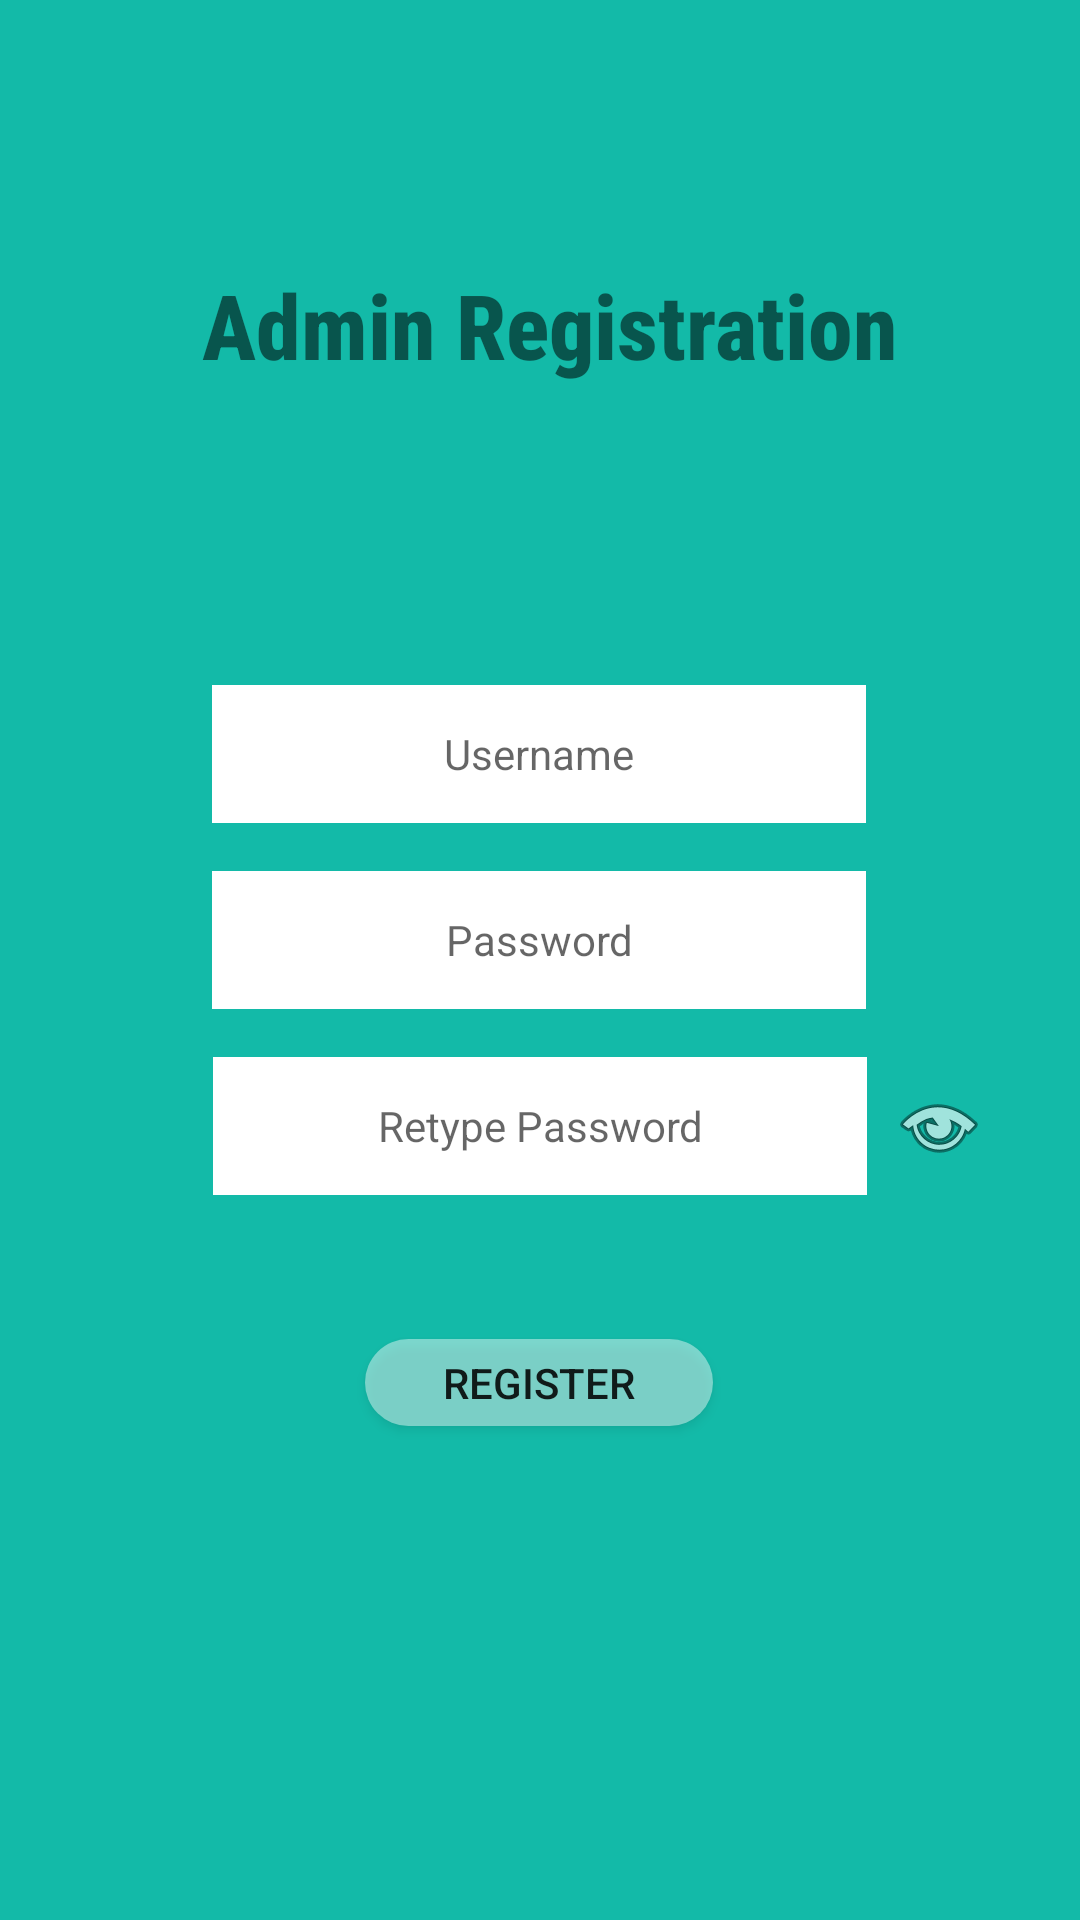

Write the Android layout XML for this screen, with the resource values it uses.
<!-- AndroidManifest.xml: application theme AppTheme -->
<!-- res/layout/reregister.xml -->
<?xml version="1.0" encoding="utf-8"?>
<LinearLayout xmlns:android="http://schemas.android.com/apk/res/android"
    xmlns:app="http://schemas.android.com/apk/res-auto"
    xmlns:tools="http://schemas.android.com/tools"
    android:orientation="vertical" android:layout_width="match_parent"
    android:layout_height="match_parent">

    <androidx.constraintlayout.widget.ConstraintLayout
        android:layout_width="match_parent"
        android:layout_height="match_parent"
        android:background="#13BAA8">

        <TextView
            android:id="@+id/textView"
            android:layout_width="wrap_content"
            android:layout_height="wrap_content"
            android:layout_marginStart="150dp"
            android:layout_marginLeft="150dp"
            android:layout_marginTop="88dp"
            android:layout_marginEnd="150dp"
            android:layout_marginRight="150dp"
            android:text="Admin Registration"
            android:textSize="30sp"
            android:textStyle="bold"
            app:fontFamily="sans-serif-condensed-medium"
            app:layout_constraintEnd_toEndOf="parent"
            app:layout_constraintHorizontal_bias="0.482"
            app:layout_constraintStart_toStartOf="parent"
            app:layout_constraintTop_toTopOf="parent" />

        <EditText
            android:id="@+id/from"
            android:layout_width="218dp"
            android:layout_height="46dp"
            android:layout_marginTop="100dp"
            android:background="#FFFFFF"
            android:foregroundGravity="center"
            android:gravity="center"
            android:hint="Username"
            android:inputType="text"
            android:selectAllOnFocus="true"
            android:singleLine="true"
            android:textSize="14sp"
            app:layout_constraintEnd_toEndOf="parent"
            app:layout_constraintHorizontal_bias="0.497"
            app:layout_constraintStart_toStartOf="parent"
            app:layout_constraintTop_toBottomOf="@+id/textView" />

        <EditText
            android:id="@+id/to"
            android:layout_width="218dp"
            android:layout_height="46dp"
            android:layout_marginTop="16dp"
            android:background="#FFFFFF"
            android:foregroundGravity="center"
            android:gravity="center"
            android:hint="Password"
            android:inputType="textPassword"
            android:password="true"
            android:selectAllOnFocus="true"
            android:singleLine="true"
            android:textIsSelectable="false"
            android:textSize="14sp"
            app:layout_constraintEnd_toEndOf="parent"
            app:layout_constraintHorizontal_bias="0.497"
            app:layout_constraintStart_toStartOf="parent"
            app:layout_constraintTop_toBottomOf="@+id/from" />

        <EditText
            android:id="@+id/edittext_cnf_password"
            android:layout_width="218dp"
            android:layout_height="46dp"
            android:layout_marginTop="16dp"
            android:background="#FFFFFF"
            android:foregroundGravity="center"
            android:gravity="center"
            android:hint="Retype Password"
            android:inputType="textPassword"
            android:password="true"
            android:selectAllOnFocus="true"
            android:singleLine="true"
            android:textIsSelectable="false"
            android:textSize="14sp"
            app:layout_constraintEnd_toEndOf="parent"
            app:layout_constraintStart_toStartOf="parent"
            app:layout_constraintTop_toBottomOf="@+id/to" />

        <CheckBox
            android:id="@+id/showpassword2"
            android:layout_width="wrap_content"
            android:layout_height="wrap_content"
            android:layout_marginStart="8dp"
            android:layout_marginLeft="8dp"
            android:button="@android:drawable/ic_menu_view"
            app:layout_constraintBottom_toBottomOf="@+id/edittext_cnf_password"
            app:layout_constraintStart_toEndOf="@+id/edittext_cnf_password"
            app:layout_constraintTop_toTopOf="@+id/edittext_cnf_password" />

        <Button
            android:id="@+id/Submit"
            android:layout_width="116dp"
            android:layout_height="29dp"
            android:layout_marginTop="48dp"
            android:background="@drawable/roundbut"
            android:text="Register"
            app:layout_constraintEnd_toEndOf="parent"
            app:layout_constraintHorizontal_bias="0.498"
            app:layout_constraintStart_toStartOf="parent"
            app:layout_constraintTop_toBottomOf="@+id/edittext_cnf_password" />

    </androidx.constraintlayout.widget.ConstraintLayout>
</LinearLayout>
<!-- resources referenced by this layout -->
<resources>
  <!-- drawable roundbut (drawable) -->
  <?xml version="1.0" encoding="utf-8"?>
  <shape xmlns:android="http://schemas.android.com/apk/res/android"
      android:shape="rectangle">
      <solid android:color="#70FFFFFF" />
      <corners
          android:bottomRightRadius="20dp"
          android:bottomLeftRadius="20dp"
          android:topRightRadius="20dp"
          android:topLeftRadius="20dp"/>
  </shape>
</resources>
